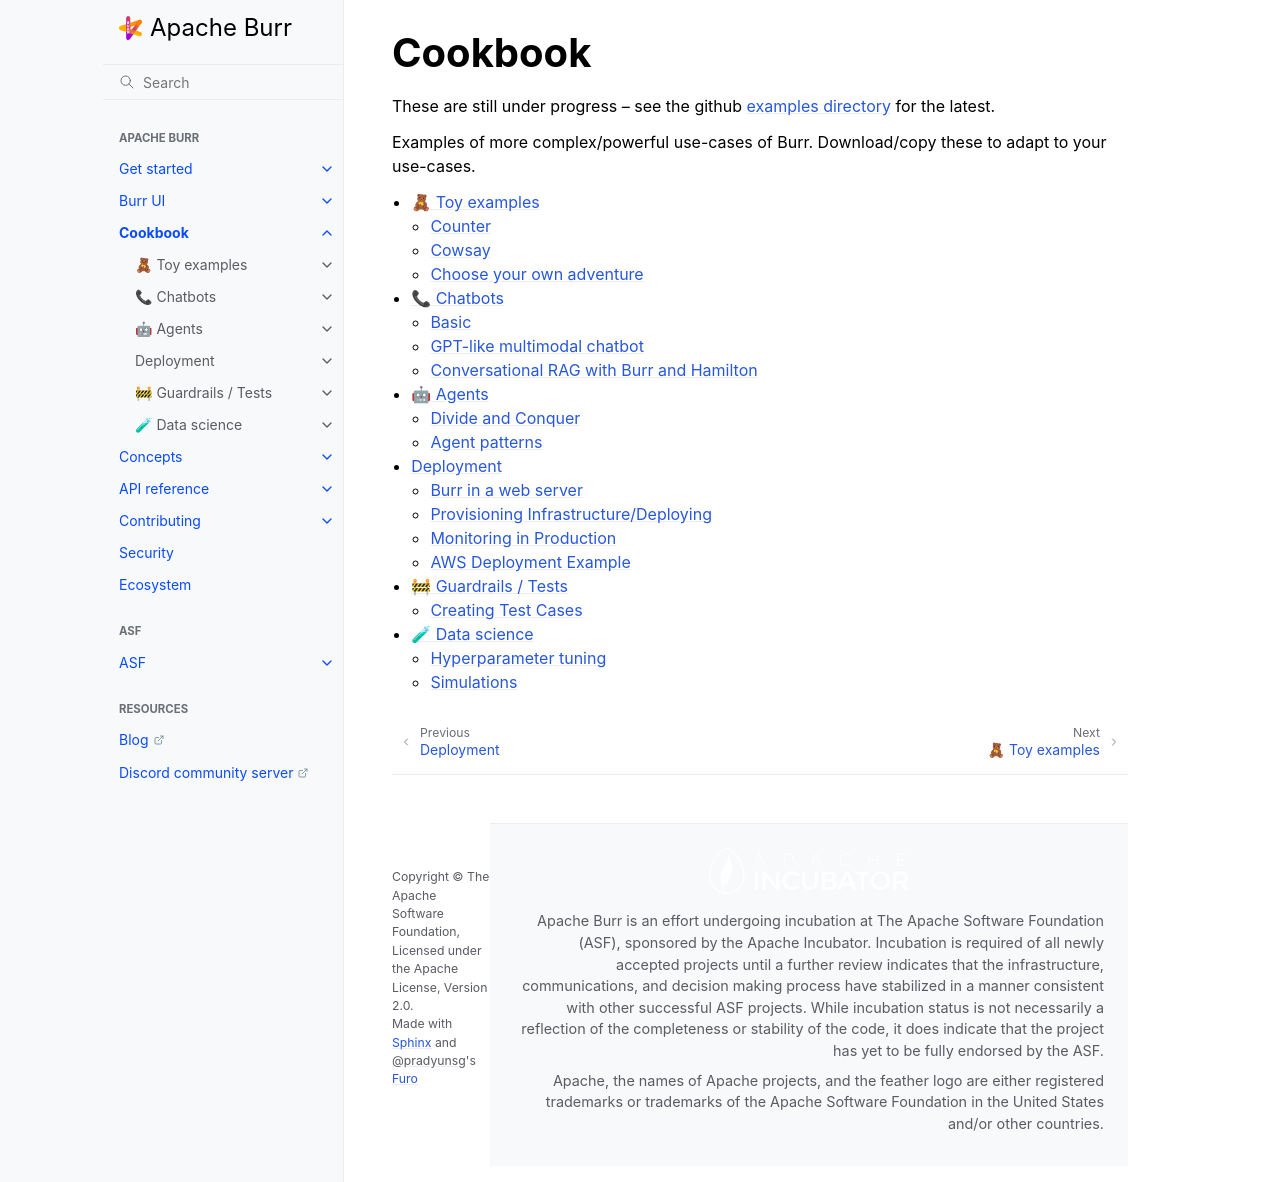

repository: dovel-pr17-validation/pr17r29-pypi-burr · page: examples/index.html · generator: sphinx

..
   Licensed to the Apache Software Foundation (ASF) under one
   or more contributor license agreements.  See the NOTICE file
   distributed with this work for additional information
   regarding copyright ownership.  The ASF licenses this file
   to you under the Apache License, Version 2.0 (the
   "License"); you may not use this file except in compliance
   with the License.  You may obtain a copy of the License at

     http://www.apache.org/licenses/LICENSE-2.0

   Unless required by applicable law or agreed to in writing,
   software distributed under the License is distributed on an
   "AS IS" BASIS, WITHOUT WARRANTIES OR CONDITIONS OF ANY
   KIND, either express or implied.  See the License for the
   specific language governing permissions and limitations
   under the License.


========
Cookbook
========

.. _examples:

These are still under progress -- see the github `examples directory <https://github.com/apache/burr/blob/main/examples>`_
for the latest.

Examples of more complex/powerful use-cases of Burr. Download/copy these to adapt to your use-cases.

.. toctree::
    :maxdepth: 2

    simple/index
    chatbots/index
    agents/index
    deployment/index
    guardrails/index
    data-science/index
